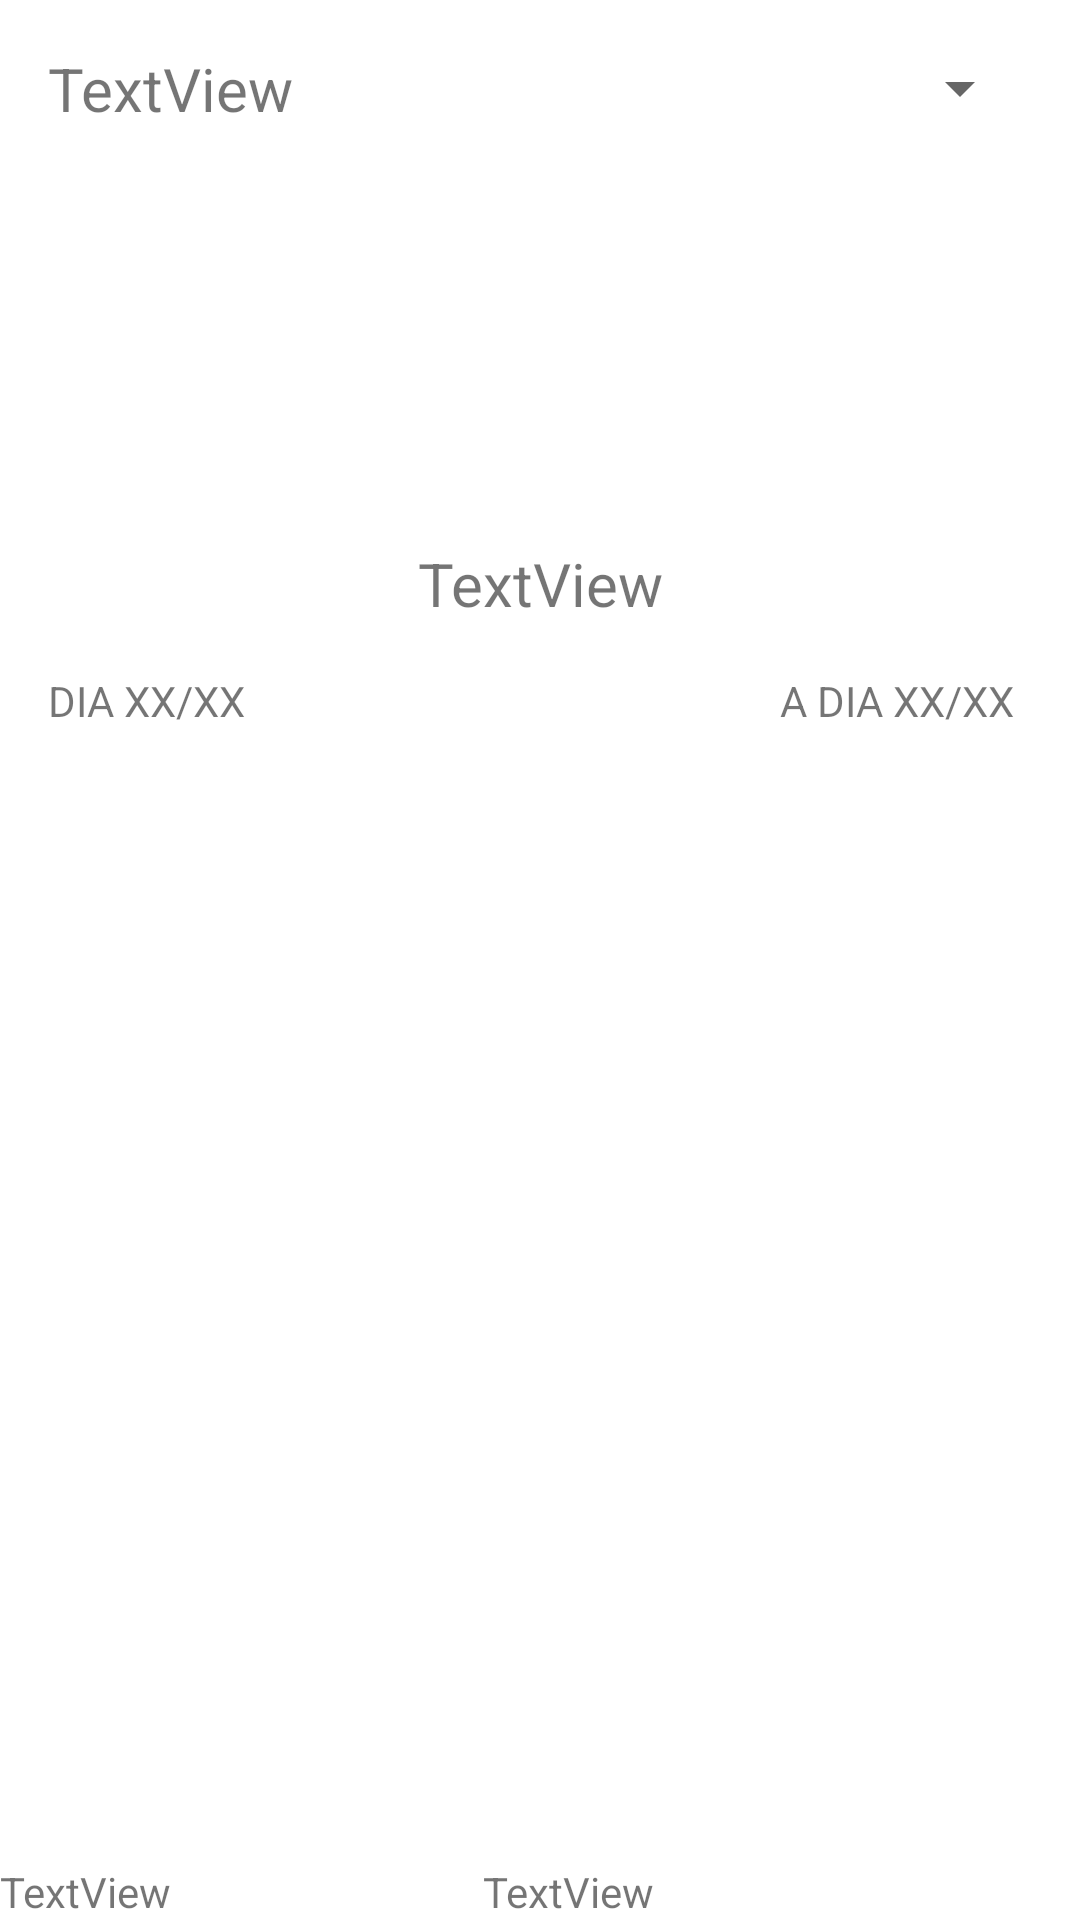

Write the Android layout XML for this screen, with the resource values it uses.
<!-- AndroidManifest.xml: application theme Theme.Stock4U -->
<!-- res/layout/cash_register_flow_activity.xml -->
<?xml version="1.0" encoding="utf-8"?>
<androidx.constraintlayout.widget.ConstraintLayout xmlns:android="http://schemas.android.com/apk/res/android"
    xmlns:app="http://schemas.android.com/apk/res-auto"
    xmlns:tools="http://schemas.android.com/tools"
    android:id="@+id/container"
    android:layout_width="match_parent"
    android:layout_height="match_parent"
    tools:context=".ecMeiHealth.ui.FluxoDeCaixa.CashRegisterFlowFragment" >

    <TextView
        android:id="@+id/textView42"
        android:layout_width="0dp"
        android:layout_height="wrap_content"
        android:layout_marginStart="16dp"
        android:layout_marginTop="16dp"
        android:layout_marginEnd="16dp"
        android:text="TextView"
        android:textSize="20sp"
        app:layout_constraintEnd_toStartOf="@+id/spinner2"
        app:layout_constraintStart_toStartOf="parent"
        app:layout_constraintTop_toTopOf="parent" />

    <Spinner
        android:id="@+id/spinner2"
        android:layout_width="97dp"
        android:layout_height="0dp"
        android:layout_marginEnd="16dp"
        app:layout_constraintBottom_toBottomOf="@+id/textView42"
        app:layout_constraintEnd_toEndOf="parent"
        app:layout_constraintTop_toTopOf="@+id/textView42" />

    <ImageView
        android:id="@+id/imageView7"
        android:layout_width="160dp"
        android:layout_height="90dp"
        android:layout_marginTop="32dp"
        android:src="@drawable/ic_baseline_payments_24"
        app:layout_constraintEnd_toEndOf="parent"
        app:layout_constraintStart_toStartOf="parent"
        app:layout_constraintTop_toBottomOf="@+id/textView42" />

    <androidx.recyclerview.widget.RecyclerView
        android:id="@+id/recyclerView2"
        android:layout_width="199dp"
        android:layout_height="0dp"
        android:layout_marginTop="16dp"
        android:layout_marginBottom="16dp"
        app:layout_constraintBottom_toTopOf="@+id/textView45"
        app:layout_constraintStart_toStartOf="parent"
        app:layout_constraintTop_toBottomOf="@+id/textView48"
        app:layout_constraintVertical_bias="1.0" />

    <androidx.recyclerview.widget.RecyclerView
        android:id="@+id/recyclerView3"
        android:layout_width="199dp"
        android:layout_height="0dp"
        android:layout_marginTop="16dp"
        android:layout_marginBottom="16dp"
        app:layout_constraintBottom_toTopOf="@+id/textView46"
        app:layout_constraintEnd_toEndOf="parent"
        app:layout_constraintTop_toBottomOf="@+id/textView50">

    </androidx.recyclerview.widget.RecyclerView>

    <TextView
        android:id="@+id/textView44"
        android:layout_width="0dp"
        android:layout_height="wrap_content"
        android:layout_marginTop="16dp"
        android:gravity="center"
        android:text="TextView"
        android:textSize="20sp"
        app:layout_constraintEnd_toEndOf="@+id/imageView7"
        app:layout_constraintStart_toStartOf="@+id/imageView7"
        app:layout_constraintTop_toBottomOf="@+id/imageView7" />

    <TextView
        android:id="@+id/textView45"
        android:layout_width="0dp"
        android:layout_height="wrap_content"
        android:text="TextView"
        app:layout_constraintBottom_toBottomOf="parent"
        app:layout_constraintEnd_toEndOf="@+id/recyclerView2"
        app:layout_constraintStart_toStartOf="parent" />

    <TextView
        android:id="@+id/textView46"
        android:layout_width="0dp"
        android:layout_height="wrap_content"
        android:text="TextView"
        app:layout_constraintBottom_toBottomOf="parent"
        app:layout_constraintEnd_toEndOf="parent"
        app:layout_constraintStart_toStartOf="@+id/recyclerView3" />

    <TextView
        android:id="@+id/textView48"
        android:layout_width="0dp"
        android:layout_height="19dp"
        android:layout_marginStart="16dp"
        android:layout_marginTop="16dp"
        android:text="DIA XX/XX"
        app:layout_constraintEnd_toStartOf="@+id/textView44"
        app:layout_constraintStart_toStartOf="parent"
        app:layout_constraintTop_toBottomOf="@+id/textView44" />

    <TextView
        android:id="@+id/textView50"
        android:layout_width="0dp"
        android:layout_height="wrap_content"
        android:layout_marginTop="16dp"
        android:layout_marginEnd="16dp"
        android:text="A DIA XX/XX"
        app:layout_constraintEnd_toEndOf="parent"
        app:layout_constraintStart_toEndOf="@+id/textView44"
        app:layout_constraintTop_toBottomOf="@+id/textView44" />
</androidx.constraintlayout.widget.ConstraintLayout>
<!-- resources referenced by this layout -->
<resources>
  <style name="Theme.Stock4U" parent="Theme.MaterialComponents.DayNight.DarkActionBar">
          
          <item name="colorPrimary">@color/purple_500</item>
          <item name="colorPrimaryVariant">@color/purple_700</item>
          <item name="colorOnPrimary">@color/white</item>
          
          <item name="colorSecondary">@color/teal_200</item>
          <item name="colorSecondaryVariant">@color/teal_700</item>
          <item name="colorOnSecondary">@color/black</item>
          
          <item name="android:statusBarColor" tools:targetApi="l">?attr/colorPrimaryVariant</item>
          
          <item name="windowActionBar">true</item>
          <item name="windowNoTitle">true</item>
      </style>
  <color name="purple_500">#FF6200EE</color>
  <color name="purple_700">#0A4159</color>
  <color name="white">#FFFFFF</color>
  <color name="teal_200">#FF03DAC5</color>
  <color name="teal_700">#FF018786</color>
  <color name="black">#FF000000</color>
</resources>
